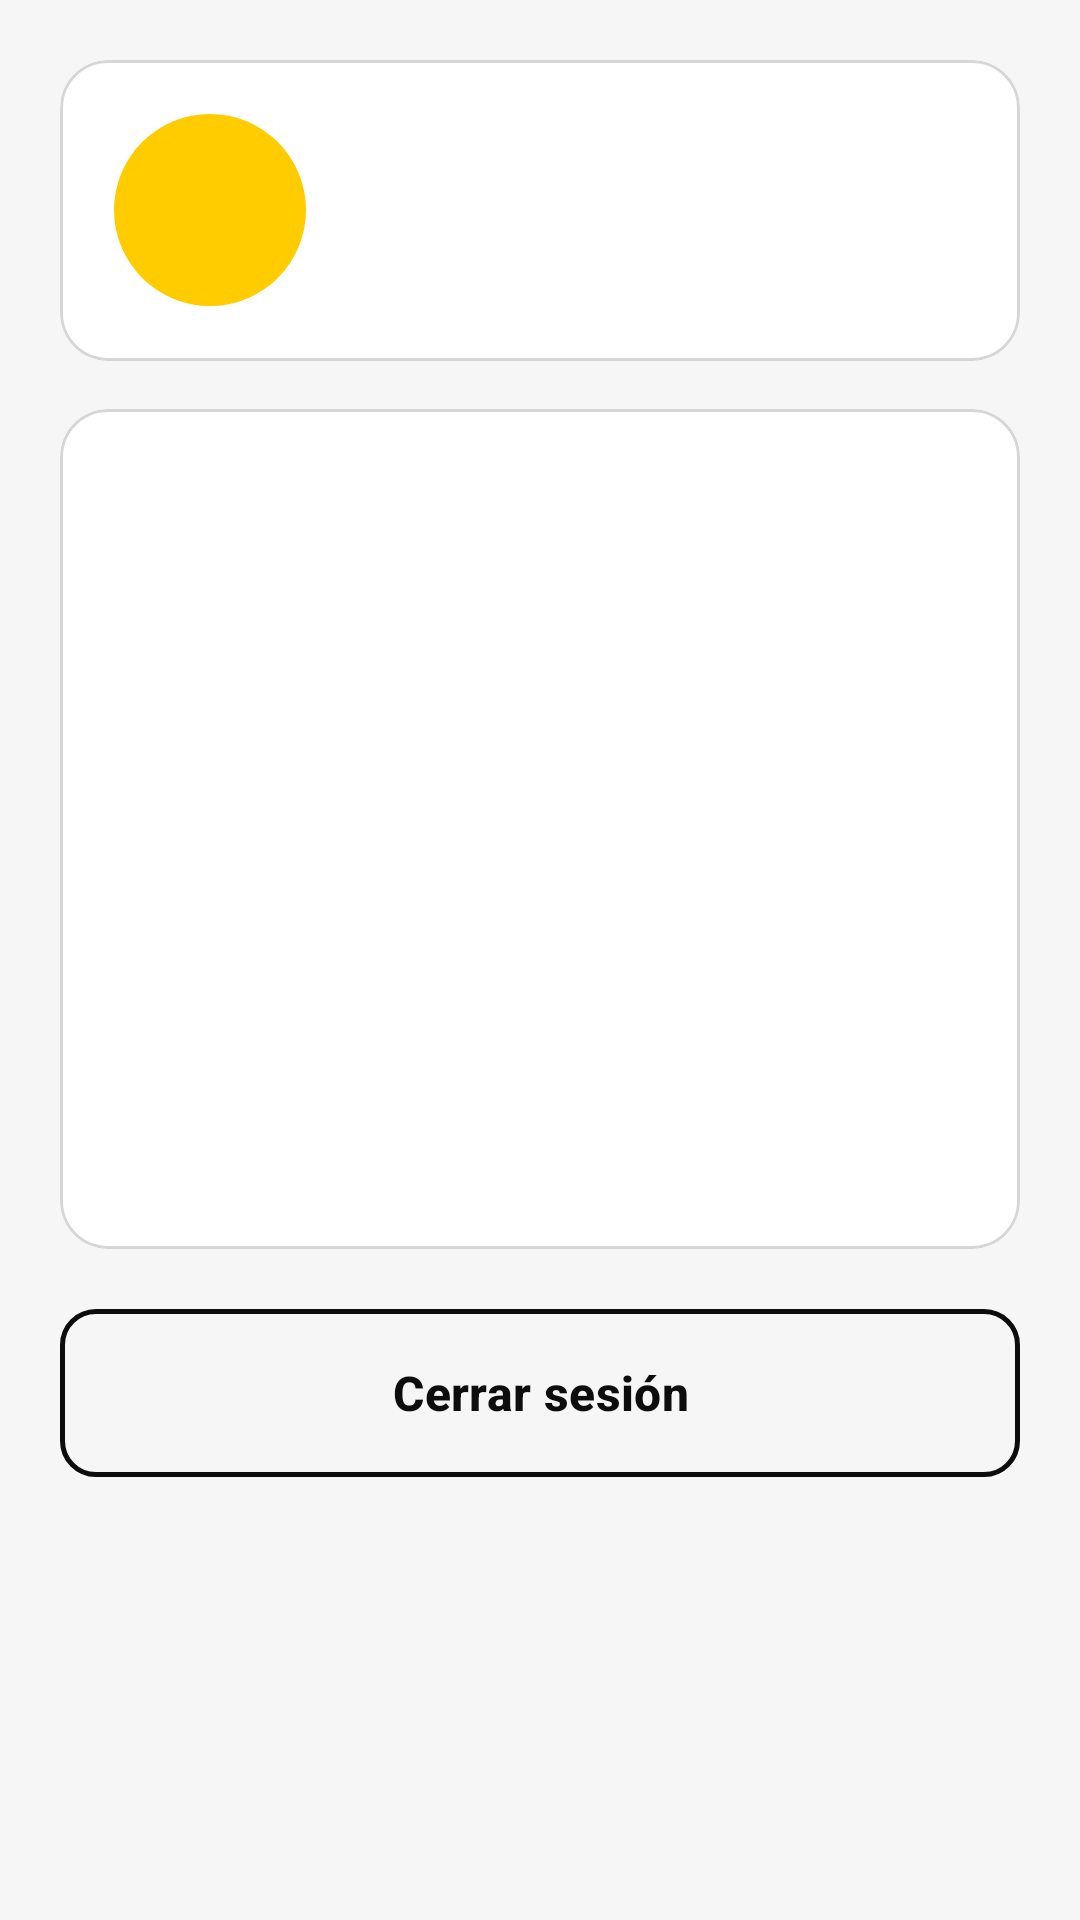

Reconstruct the res/layout file that produces this screen, plus the resources it refers to.
<!-- AndroidManifest.xml: application theme Theme.Autoque -->
<!-- res/layout/fragment_perfil_cliente.xml -->
<?xml version="1.0" encoding="utf-8"?>
<ScrollView xmlns:android="http://schemas.android.com/apk/res/android"
    android:layout_width="match_parent"
    android:layout_height="match_parent">

    <LinearLayout
        android:layout_width="match_parent"
        android:layout_height="wrap_content"
        android:orientation="vertical"
        android:padding="20dp">

        <com.google.android.material.card.MaterialCardView
            style="@style/Autoque.Card"
            android:layout_width="match_parent"
            android:layout_height="wrap_content">

            <LinearLayout
                android:layout_width="match_parent"
                android:layout_height="wrap_content"
                android:gravity="center_vertical"
                android:orientation="horizontal"
                android:padding="18dp">

                <TextView
                    android:id="@+id/tvIniciales"
                    android:layout_width="64dp"
                    android:layout_height="64dp"
                    android:background="@drawable/bg_circle_yellow"
                    android:gravity="center"
                    android:textColor="@color/autoque_black"
                    android:textSize="22sp"
                    android:textStyle="bold" />

                <LinearLayout
                    android:layout_width="0dp"
                    android:layout_height="wrap_content"
                    android:layout_marginStart="16dp"
                    android:layout_weight="1"
                    android:orientation="vertical">

                    <TextView
                        android:id="@+id/tvNombre"
                        android:layout_width="wrap_content"
                        android:layout_height="wrap_content"
                        android:textAppearance="@style/TextAppearance.Autoque.CardTitle"
                        android:textSize="18sp" />

                    <TextView
                        android:id="@+id/tvEmail"
                        android:layout_width="wrap_content"
                        android:layout_height="wrap_content"
                        android:layout_marginTop="2dp"
                        android:textAppearance="@style/TextAppearance.Autoque.Label" />

                    <TextView
                        android:id="@+id/tvTelefono"
                        android:layout_width="wrap_content"
                        android:layout_height="wrap_content"
                        android:textAppearance="@style/TextAppearance.Autoque.Label" />
                </LinearLayout>
            </LinearLayout>
        </com.google.android.material.card.MaterialCardView>

        <com.google.android.material.card.MaterialCardView
            style="@style/Autoque.Card"
            android:layout_width="match_parent"
            android:layout_height="wrap_content"
            android:layout_marginTop="16dp">

            <LinearLayout
                android:layout_width="match_parent"
                android:layout_height="wrap_content"
                android:orientation="vertical">

                <include
                    android:id="@+id/opEditar"
                    layout="@layout/item_opcion_perfil" />

                <include
                    android:id="@+id/opSolicitudes"
                    layout="@layout/item_opcion_perfil" />

                <include
                    android:id="@+id/opCalificarApp"
                    layout="@layout/item_opcion_perfil" />

                <include
                    android:id="@+id/opCambiarPassword"
                    layout="@layout/item_opcion_perfil" />

                <include
                    android:id="@+id/opAyuda"
                    layout="@layout/item_opcion_perfil" />
            </LinearLayout>
        </com.google.android.material.card.MaterialCardView>

        <com.google.android.material.button.MaterialButton
            android:id="@+id/btnCerrarSesion"
            style="@style/Widget.Autoque.Button.Outlined"
            android:layout_width="match_parent"
            android:layout_height="wrap_content"
            android:layout_marginTop="20dp"
            android:text="@string/cerrar_sesion" />
    </LinearLayout>
</ScrollView>
<!-- res/layout/item_opcion_perfil.xml (included above) -->
<?xml version="1.0" encoding="utf-8"?>
<LinearLayout xmlns:android="http://schemas.android.com/apk/res/android"
    xmlns:app="http://schemas.android.com/apk/res-auto"
    android:id="@+id/fila"
    android:layout_width="match_parent"
    android:layout_height="wrap_content"
    android:background="?attr/selectableItemBackground"
    android:clickable="true"
    android:focusable="true"
    android:gravity="center_vertical"
    android:minHeight="56dp"
    android:orientation="horizontal"
    android:paddingHorizontal="16dp">

    <TextView
        android:id="@+id/tvTitulo"
        android:layout_width="0dp"
        android:layout_height="wrap_content"
        android:layout_weight="1"
        android:textColor="@color/text_primary"
        android:textSize="16sp" />

    <TextView
        android:id="@+id/tvValor"
        android:layout_width="wrap_content"
        android:layout_height="wrap_content"
        android:layout_marginStart="8dp"
        android:textAppearance="@style/TextAppearance.Autoque.Label" />

    <ImageView
        android:layout_width="24dp"
        android:layout_height="24dp"
        android:layout_marginStart="4dp"
        android:importantForAccessibility="no"
        android:src="@drawable/ic_chevron_right"
        app:tint="@color/text_hint" />
</LinearLayout>
<!-- resources referenced by this layout -->
<resources>
  <color name="autoque_black">#0D0D0D</color>
  <color name="text_hint">#9E9E9E</color>
  <color name="text_primary">#141414</color>
  <!-- drawable bg_circle_yellow (drawable) -->
  <?xml version="1.0" encoding="utf-8"?>
  <shape xmlns:android="http://schemas.android.com/apk/res/android" android:shape="oval">
      <solid android:color="@color/autoque_yellow" />
  </shape>
  <string name="cerrar_sesion">Cerrar sesión</string>
  <style name="Autoque.Card" parent="Widget.Material3.CardView.Outlined">
          <item name="cardBackgroundColor">@color/surface_card</item>
          <item name="strokeColor">@color/outline</item>
          <item name="cardCornerRadius">16dp</item>
      </style>
  <style name="TextAppearance.Autoque.CardTitle" parent="TextAppearance.Material3.TitleMedium">
          <item name="android:textStyle">bold</item>
          <item name="android:textColor">@color/text_primary</item>
      </style>
  <style name="TextAppearance.Autoque.Label" parent="TextAppearance.Material3.BodyMedium">
          <item name="android:textColor">@color/text_secondary</item>
      </style>
  <style name="Theme.Autoque" parent="Base.Theme.Autoque" />
  <color name="autoque_yellow">#FFCC00</color>
  <color name="surface_card">#FFFFFF</color>
  <color name="outline">#D6D6D6</color>
  <color name="text_secondary">#6B6B6B</color>
  <style name="ShapeAppearance.Autoque.Medium" parent="ShapeAppearance.Material3.Corner.Medium">
          <item name="cornerSize">12dp</item>
      </style>
  <color name="autoque_white">#FFFFFF</color>
  <color name="autoque_yellow_soft">#FFF6CC</color>
  <color name="error">#C62828</color>
  <color name="surface_background">#F6F6F6</color>
  <color name="surface_muted">#EDEDED</color>
  <style name="ThemeOverlay.Autoque.Dialog" parent="ThemeOverlay.Material3.MaterialAlertDialog">
          <item name="colorSecondary">@color/autoque_black</item>
          <item name="colorPrimary">@color/autoque_black</item>
      </style>
  <style name="Widget.Autoque.TextInputLayout" parent="Widget.Material3.TextInputLayout.OutlinedBox">
          <item name="boxCornerRadiusTopStart">12dp</item>
          <item name="boxCornerRadiusTopEnd">12dp</item>
          <item name="boxCornerRadiusBottomStart">12dp</item>
          <item name="boxCornerRadiusBottomEnd">12dp</item>
          <item name="boxStrokeColor">@color/autoque_black</item>
          <item name="hintEnabled">false</item>
      </style>
  <style name="Widget.Autoque.Button" parent="Widget.Material3.Button">
          <item name="backgroundTint">@color/button_primary_bg</item>
          <item name="android:textColor">@color/button_primary_text</item>
          <item name="android:textSize">16sp</item>
          <item name="android:textStyle">bold</item>
          <item name="android:minHeight">56dp</item>
          <item name="android:insetTop">0dp</item>
          <item name="android:insetBottom">0dp</item>
          <item name="shapeAppearance">@style/ShapeAppearance.Autoque.Medium</item>
      </style>
  <style name="Widget.Autoque.Toolbar" parent="Widget.Material3.Toolbar">
          <item name="android:background">@color/surface_card</item>
          <item name="titleTextAppearance">@style/TextAppearance.Autoque.ToolbarTitle</item>
          <item name="android:minHeight">?attr/actionBarSize</item>
      </style>
  <style name="TextAppearance.Autoque.ToolbarTitle" parent="TextAppearance.Material3.TitleLarge">
          <item name="android:textStyle">bold</item>
          <item name="android:textColor">@color/text_primary</item>
      </style>
</resources>
